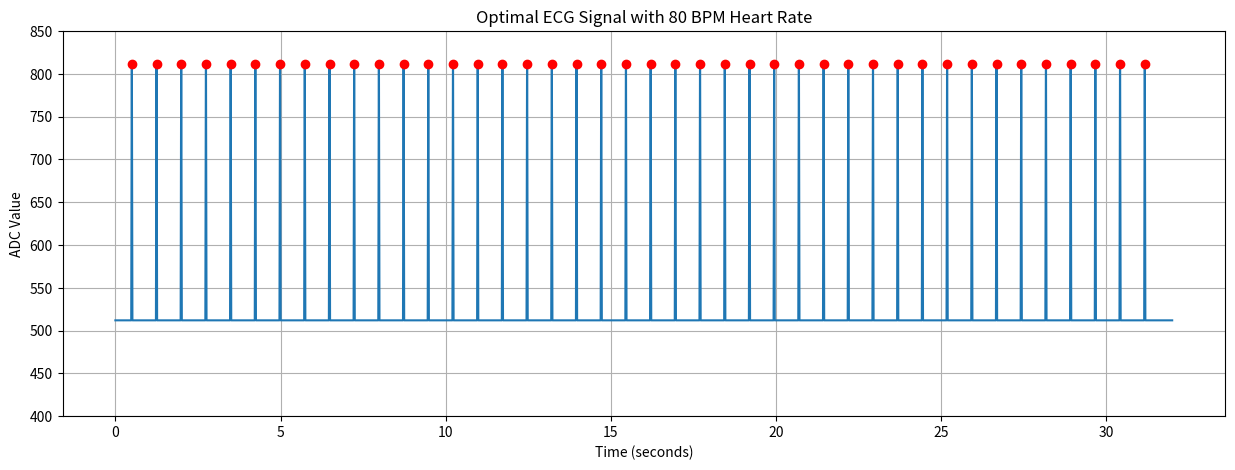

The script that saved this image:
import pandas as pd
import numpy as np
import matplotlib.pyplot as plt

# Create a synthetic ECG signal with optimized parameters for heart rate detection
# This will have a heart rate of 80 BPM to help with peak detection

# Constants
SAMPLE_RATE = 250  # Hz (samples per second)
DURATION = 32  # seconds
HEART_RATE = 80  # beats per minute
BASELINE = 512  # Baseline ADC value (mid-range of Arduino's 0-1023 ADC)
PEAK_HEIGHT = 300  # Very large peak height for clear detection

# Calculate total sample count and time array
sample_count = int(SAMPLE_RATE * DURATION)
time_ms = np.arange(sample_count) * (1000 / SAMPLE_RATE)  # in milliseconds

# Create an array with the baseline value
ecg_values = np.ones(sample_count) * BASELINE

# Calculate the interval between heartbeats in samples
beat_interval_ms = 60000 / HEART_RATE  # in milliseconds
beat_interval_samples = int(beat_interval_ms * SAMPLE_RATE / 1000)

# First peak will be positioned after some initial delay
initial_delay = int(SAMPLE_RATE * 0.5)  # 0.5 seconds initial delay

# Add peaks at regular intervals with a known heart rate
for i in range(int(DURATION * HEART_RATE / 60)):
    peak_index = initial_delay + i * beat_interval_samples
    if peak_index >= sample_count:
        break
        
    # Create a very simple spike pattern with extremely prominent peaks
    # and minimal other features - optimized for detection
    
    # R wave (huge positive spike)
    r_up_start = max(0, peak_index - 5)
    r_peak = peak_index
    r_down_end = min(sample_count, peak_index + 5)
    
    # R wave upstroke
    if r_peak > r_up_start and r_peak < sample_count:
        r_up_range = r_peak - r_up_start
        if r_up_range > 0:
            r_up_values = np.linspace(BASELINE, BASELINE + PEAK_HEIGHT, r_up_range)
            ecg_values[r_up_start:r_peak] = r_up_values
    
    # R wave downstroke
    if r_down_end > r_peak and r_peak < sample_count:
        r_down_range = r_down_end - r_peak
        if r_down_range > 0:
            r_down_values = np.linspace(BASELINE + PEAK_HEIGHT, BASELINE, r_down_range)
            ecg_values[r_peak:r_down_end] = r_down_values
    
    # Flat between beats - no T wave or other features to avoid confusion
    # Just maintain baseline between spikes

# Create DataFrame for the synthetic data
synthetic_data = pd.DataFrame({
    'time': time_ms,
    'value': ecg_values
})

# Save to CSV
synthetic_data.to_csv('sample_ecg_optimal.csv', index=False)
print(f"Created optimal ECG with:")
print(f"- Heart rate: {HEART_RATE} BPM")
print(f"- Duration: {DURATION} seconds")
print(f"- Sample rate: {SAMPLE_RATE} Hz")
print(f"- Total samples: {sample_count}")
print(f"- Baseline: {BASELINE} ADC units")
print(f"- Peak height: {BASELINE + PEAK_HEIGHT} ADC units (extremely prominent)")
print(f"Saved to sample_ecg_optimal.csv")

# Plot the synthetic ECG
plt.figure(figsize=(15, 5))
plt.plot(time_ms/1000, ecg_values)  # Convert to seconds for x-axis
plt.title(f'Optimal ECG Signal with {HEART_RATE} BPM Heart Rate')
plt.xlabel('Time (seconds)')
plt.ylabel('ADC Value')
plt.ylim(400, 850)  # Set y-axis range to show peaks clearly
plt.grid(True)

# Mark the peaks for clarity
peaks = [initial_delay + i * beat_interval_samples for i in range(int(DURATION * HEART_RATE / 60)) 
         if initial_delay + i * beat_interval_samples < sample_count]
plt.plot([time_ms[p]/1000 for p in peaks], [ecg_values[p] for p in peaks], 'ro')

plt.savefig('synthetic_ecg_optimal.png')
print("Plot saved to synthetic_ecg_optimal.png") 